Run: headless pygame with SDL's dummy video driver; simulated clock (each Clock.tick advances the game by its frame time, no real sleeping); random seed 0; keys injected as events and as key.get_pressed() state; mouse plan: one left click at the window centre at the start of phase 2, then a move to the lower-right quarter at the start of phase 3.
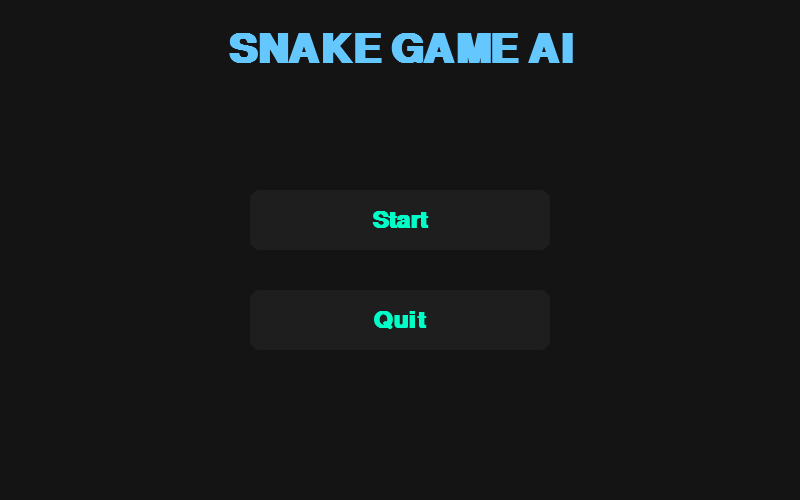
Frame 1 of 4 · flips 1–60 · no input
Frame 2 of 4 · flips 61–180 · clicked the window centre · tapped SPACE, RETURN · held RIGHT (→), D · screen unchanged from frame 1, image omitted
Frame 3 of 4 · flips 181–300 · moved the mouse to the lower-right quarter · held DOWN (↓), S · screen unchanged from frame 2, image omitted
Frame 4 of 4 · flips 301–420 · held LEFT (←), A, UP (↑), W · screen unchanged from frame 3, image omitted

The pygame program that drew these frames:

import pygame
import sys
import random
import heapq

# Khởi tạo pygame
pygame.init()

# Cấu hình màn hình
WIDTH, HEIGHT = 800, 500
CELL_SIZE = 10
screen = pygame.display.set_mode((WIDTH, HEIGHT))
pygame.display.set_caption("🐍 SNAKE GAME AI 🕹️")

# Màu sắc nền tối và neon
BACKGROUND_COLOR = (20, 20, 20)
BUTTON_COLOR = (30, 30, 30)
BUTTON_HOVER_COLOR = (50, 50, 50)
TEXT_COLOR = (0, 255, 200)
TITLE_COLOR = (100, 200, 255)
SNAKE_COLOR = (0, 200, 0)
FOOD_COLOR = (255, 50, 50)

# Load font
font_title = pygame.font.SysFont("Arial", 60, bold=True)
font_button = pygame.font.SysFont("Arial", 36, bold=True)
font_score = pygame.font.SysFont("Arial", 28)

clock = pygame.time.Clock()

def draw_text(text, x, y, font, color, center=False):
    text_surface = font.render(text, True, color)
    rect = text_surface.get_rect(center=(x, y) if center else (x, y))
    screen.blit(text_surface, rect)

# Thuật toán A* tìm đường đi tối ưu
class Node:
    def __init__(self, position, parent=None):
        self.position = position
        self.parent = parent
        self.g = self.h = self.f = 0
    def __lt__(self, other):
        return self.f < other.f

def heuristic(a, b):
    return abs(a[0] - b[0]) + abs(a[1] - b[1])

def a_star(start, goal, obstacles):
    open_list = []
    closed_set = set()
    start_node = Node(start)
    heapq.heappush(open_list, start_node)
    
    while open_list:
        current_node = heapq.heappop(open_list)
        closed_set.add(current_node.position)
        if current_node.position == goal:
            path = []
            while current_node:
                path.append(current_node.position)
                current_node = current_node.parent
            return path[::-1]
        
        for dx, dy in [(0, 1), (0, -1), (1, 0), (-1, 0)]:
            neighbor_pos = (current_node.position[0] + dx * CELL_SIZE, current_node.position[1] + dy * CELL_SIZE)
            if neighbor_pos in closed_set or neighbor_pos in obstacles or not (0 <= neighbor_pos[0] < WIDTH and 0 <= neighbor_pos[1] < HEIGHT):
                continue
            neighbor_node = Node(neighbor_pos, current_node)
            neighbor_node.g = current_node.g + 1
            neighbor_node.h = heuristic(neighbor_pos, goal)
            neighbor_node.f = neighbor_node.g + neighbor_node.h
            heapq.heappush(open_list, neighbor_node)
    return None

def game_loop():
    snake = [(100, 50), (90, 50), (80, 50)]
    food = (random.randint(0, WIDTH // CELL_SIZE - 1) * CELL_SIZE, random.randint(0, HEIGHT // CELL_SIZE - 1) * CELL_SIZE)
    score = 0
    running = True
    
    while running:
        screen.fill(BACKGROUND_COLOR)
        for event in pygame.event.get():
            if event.type == pygame.QUIT:
                pygame.quit()
                sys.exit()
        
        path = a_star(snake[0], food, set(snake))
        if path and len(path) > 1:
            direction = (path[1][0] - snake[0][0], path[1][1] - snake[0][1])
        else:
            running = False
        
        new_head = (snake[0][0] + direction[0], snake[0][1] + direction[1])
        if new_head == food:
            food = (random.randint(0, WIDTH // CELL_SIZE - 1) * CELL_SIZE, random.randint(0, HEIGHT // CELL_SIZE - 1) * CELL_SIZE)
            score += 10
        else:
            snake.pop()
        
        if new_head in snake or not (0 <= new_head[0] < WIDTH and 0 <= new_head[1] < HEIGHT):
            running = False
        
        snake.insert(0, new_head)
        for part in snake:
            pygame.draw.rect(screen, SNAKE_COLOR, (*part, CELL_SIZE, CELL_SIZE))
        pygame.draw.rect(screen, FOOD_COLOR, (*food, CELL_SIZE, CELL_SIZE))
        
        draw_text(f"Score: {score}", WIDTH // 2, 20, font_score, TEXT_COLOR, center=True)
        pygame.display.flip()
        clock.tick(10)

def main_menu():
    while True:
        screen.fill(BACKGROUND_COLOR)
        draw_text("SNAKE GAME AI", WIDTH // 2, HEIGHT // 10, font_title, TITLE_COLOR, center=True)
        play_rect = pygame.Rect(WIDTH // 2 - 150, HEIGHT // 2 - 60, 300, 60)
        quit_rect = pygame.Rect(WIDTH // 2 - 150, HEIGHT // 2 + 40, 300, 60)
        pygame.draw.rect(screen, BUTTON_COLOR, play_rect, border_radius=10)
        pygame.draw.rect(screen, BUTTON_COLOR, quit_rect, border_radius=10)
        draw_text("Start", WIDTH // 2, HEIGHT // 2 - 30, font_button, TEXT_COLOR, center=True)
        draw_text("Quit", WIDTH // 2, HEIGHT // 2 + 70, font_button, TEXT_COLOR, center=True)
        pygame.display.flip()
        
        for event in pygame.event.get():
            if event.type == pygame.QUIT:
                pygame.quit()
                sys.exit()
            if event.type == pygame.MOUSEBUTTONDOWN:
                if play_rect.collidepoint(event.pos):
                    game_loop()
                if quit_rect.collidepoint(event.pos):
                    pygame.quit()
                    sys.exit()

if __name__ == "__main__":
    main_menu()
